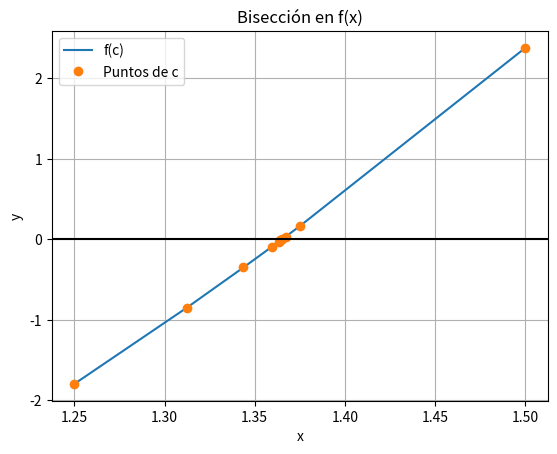

Reproduce this figure in Python.
# Algoritmo de Bisección con gráfica
import numpy as np
import matplotlib.pyplot as plt

# INGRESO
fx = lambda x: x**3 + 4*x**2 - 10
a = 1
b = 2
tolera = 0.001

# PROCEDIMIENTO
tabla = []
tramo = b - a
fa = fx(a)
fb = fx(b)
i = 1

while tramo > tolera:
    c = (a + b) / 2
    fc = fx(c)
    tabla.append([i, a, c, b, fa, fc, fb, tramo])
    i += 1

    cambia = np.sign(fa) * np.sign(fc)
    if cambia < 0:
        b = c
        fb = fc
    else:
        a = c
        fa = fc
    tramo = b - a

c = (a + b) / 2
fc = fx(c)
tabla.append([i, a, c, b, fa, fc, fb, tramo])
tabla = np.array(tabla)

raiz = c

# SALIDA
np.set_printoptions(precision=4)
print('[ i, a, c, b, f(a), f(c), f(b), tramo]')

# Tabla con formato
for fila in tabla:
    formato = '{:.0f} ' + ' '.join(['{:.3f}'] * (len(fila) - 1))
    print(formato.format(*fila))

print('Raíz:', raiz)

# GRÁFICA
xi = tabla[:, 2]
yi = tabla[:, 5]

# Ordena los puntos para la gráfica
orden = np.argsort(xi)
xi = xi[orden]
yi = yi[orden]

plt.plot(xi, yi, label='f(c)')
plt.plot(xi, yi, 'o', label='Puntos de c')
plt.axhline(0, color="black")
plt.xlabel('x')
plt.ylabel('y')
plt.title('Bisección en f(x)')
plt.grid()
plt.legend()
plt.show()
